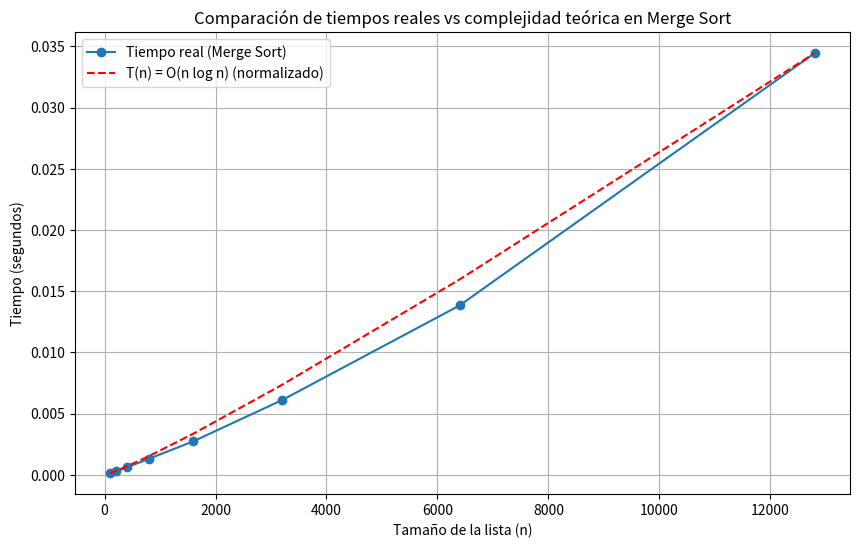

Python code for this plot:
import time
import random
import matplotlib.pyplot as plt
import numpy as np

# Función principal del Merge Sort:
def merge_sort(arr, key=lambda x: x):
    if len(arr) <= 1:
        return arr
    mid = len(arr) // 2
    left = merge_sort(arr[:mid], key=key)
    right = merge_sort(arr[mid:], key=key)
    return merge(left, right, key)

# Función auxiliar Merge del Merge Sort:
def merge(left, right, key):
    sorted_list = []
    while left and right:
        if key(left[0]) < key(right[0]):
            sorted_list.append(left.pop(0))
        else:
            sorted_list.append(right.pop(0))
    sorted_list.extend(left if left else right)
    return sorted_list

# Configuración del experimento
sizes = [100, 200, 400, 800, 1600, 3200, 6400, 12800]
execution_times = []
theoretical_times = []

for size in sizes:
    # Generar una lista aleatoria de tamaño 'size'
    random_list = [random.randint(0, 10000) for _ in range(size)]
    
    # Medir tiempo de ejecución del Merge Sort
    start_time = time.perf_counter()
    merge_sort(random_list)
    end_time = time.perf_counter()
    
    execution_time = end_time - start_time
    execution_times.append(execution_time)
    
    # Calcular complejidad teórica O(nlog(n))
    theoretical_time = size * np.log2(size)
    theoretical_times.append(theoretical_time)

# Normalizar los tiempos teóricos para compararlos con los reales
normalized_theoretical_times = [t / max(theoretical_times) * max(execution_times) for t in theoretical_times]

# Generar la gráfica
plt.figure(figsize=(10, 6))
plt.plot(sizes, execution_times, label="Tiempo real (Merge Sort)", marker='o')
plt.plot(sizes, normalized_theoretical_times, label="T(n) = O(n log n) (normalizado)", linestyle='--', color='red')
plt.xlabel("Tamaño de la lista (n)")
plt.ylabel("Tiempo (segundos)")
plt.title("Comparación de tiempos reales vs complejidad teórica en Merge Sort")
plt.legend()
plt.grid()
plt.show()